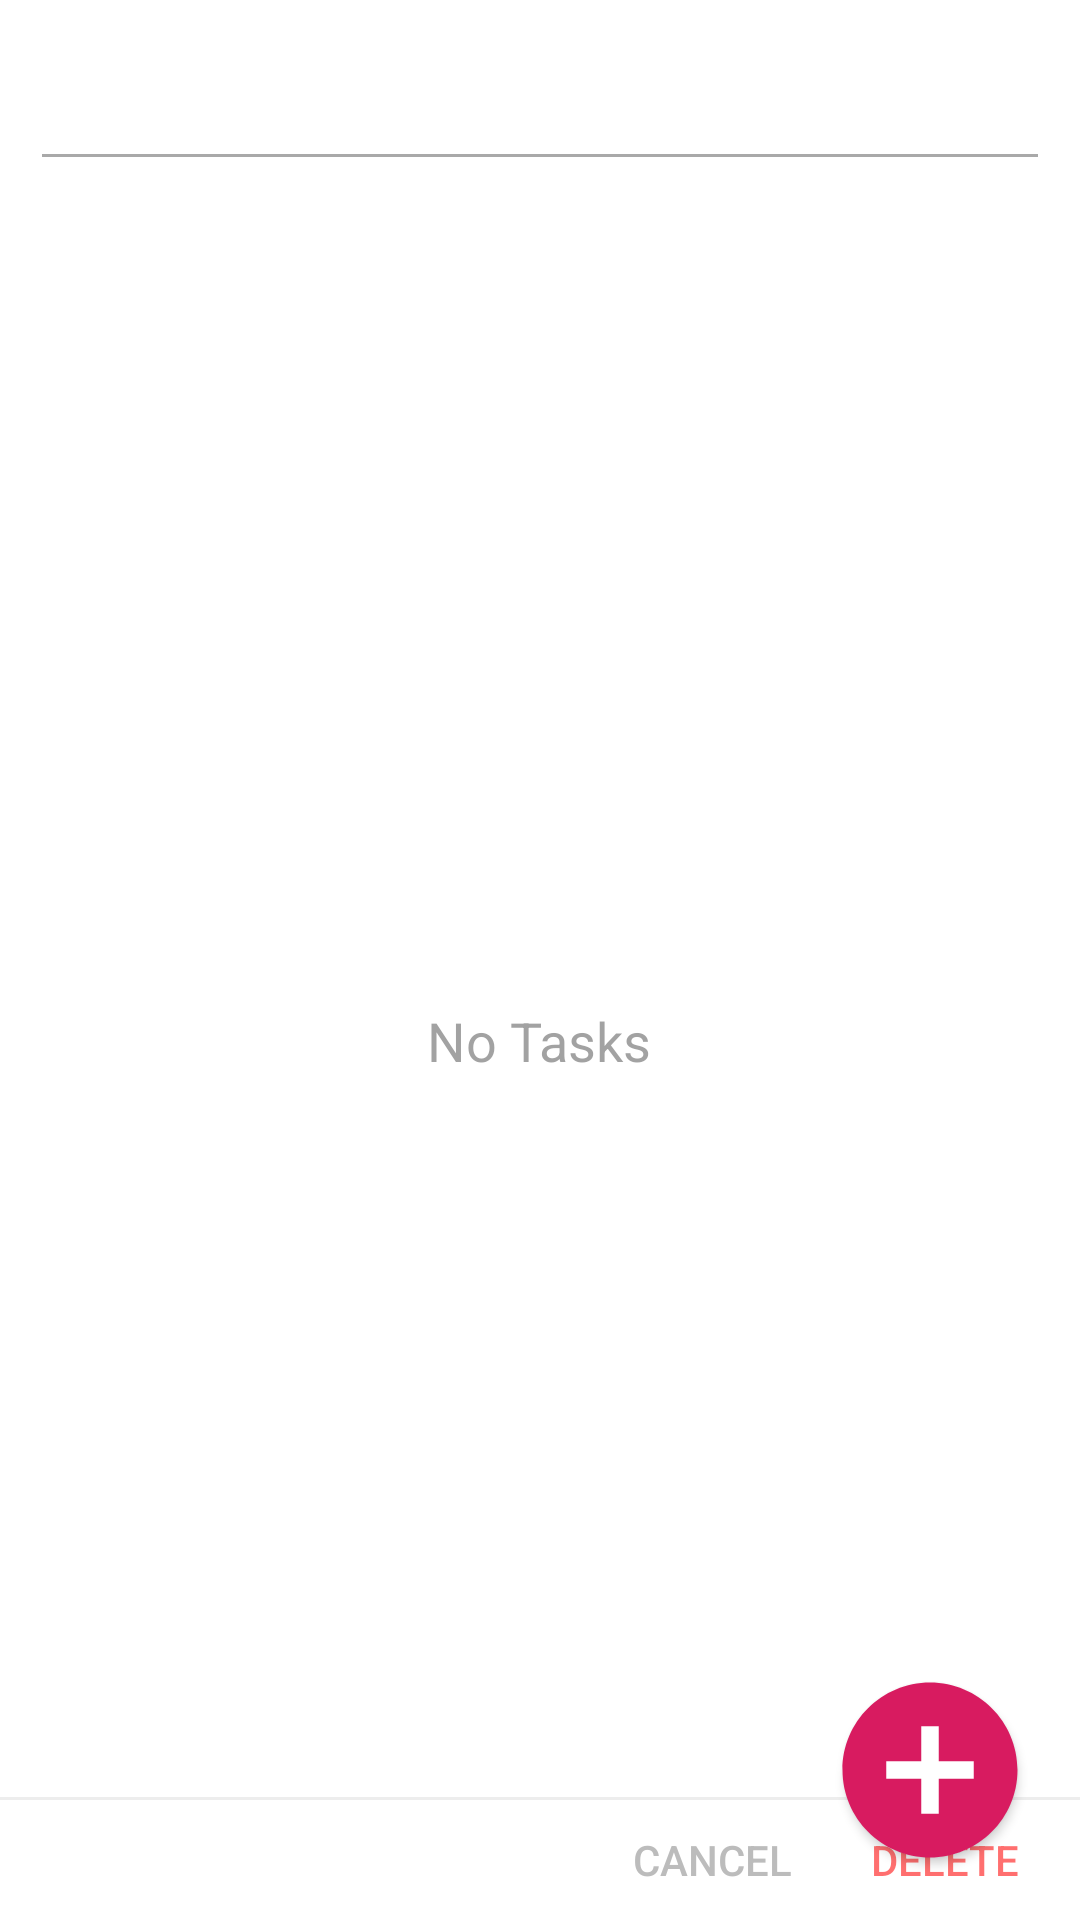

This screen was rendered from an Android layout file. Write that file and the resources it references.
<!-- AndroidManifest.xml: application theme AppTheme2 -->
<!-- res/layout/activity_main.xml -->
<?xml version="1.0" encoding="utf-8"?>
<RelativeLayout
    xmlns:android="http://schemas.android.com/apk/res/android"
    xmlns:tools="http://schemas.android.com/tools"
    xmlns:app="http://schemas.android.com/apk/res-auto"
    android:layout_width="match_parent"
    android:layout_height="match_parent"
    tools:context=".MainActivity"
    android:orientation="vertical"
    android:id="@+id/base">



    <RelativeLayout
    android:layout_width="match_parent"
    android:layout_height="match_parent"
        android:id="@+id/transitions_container2">

    <TextView
        android:layout_width="wrap_content"
        android:layout_height="wrap_content"
        android:id="@+id/taskshow"

        />
    <EditText
        android:layout_width="match_parent"
        android:layout_height="wrap_content"
        android:id="@+id/et"
        android:layout_marginLeft="10dp"
        android:layout_marginRight="10dp"
        android:layout_below="@id/taskshow"
        android:layout_marginBottom="10dp"/>








<LinearLayout
    android:layout_width="match_parent"
    android:layout_height="match_parent"
    android:orientation="horizontal"
    android:gravity="center"
    android:id="@+id/transitions_container"
    android:layout_below="@+id/et"
    android:layout_marginTop="-17dp"
    >
    <RelativeLayout
        android:layout_width="match_parent"
        android:layout_height="match_parent"
        android:id="@+id/notaskslayout"
        >
        <TextView
            android:layout_width="wrap_content"
            android:layout_height="wrap_content"
            android:id="@+id/notasks"
            android:text="@string/notasks"
            android:layout_centerInParent="true"
            android:textColor="#5A5A5A"
            android:textSize="18sp"/>

    </RelativeLayout>

    <android.support.v7.widget.RecyclerView
        android:id="@+id/my_recycler_view"
        android:layout_width="match_parent"
        android:layout_height="match_parent"

        android:scrollbars="vertical" />
</LinearLayout>

</RelativeLayout>
    <LinearLayout
        android:layout_width="wrap_content"
        android:layout_height="wrap_content"
        android:layout_alignParentBottom="true"
        android:orientation="vertical"
        >
        <View
            android:layout_width="wrap_content"
            android:layout_height="1dp"
            android:background="#DFDFDF"
            android:id="@+id/line"
            />
        <LinearLayout android:layout_width="fill_parent"
            android:layout_height="wrap_content"
            android:orientation="horizontal"
            android:gravity="right"
            android:background="#FFFFFF"
            >

            <Button android:layout_width="50dp"
                android:layout_height="30dp"

                android:onClick="done"
                android:text="@string/done"
                android:id="@+id/done"
                android:textColor="@color/colorPrimary"
                android:background="#FFFFFF"
                android:layout_margin="5dp"

                style="?android:attr/borderlessButtonStyle"
                />
            <Button android:layout_width="80dp"

                android:layout_height="30dp"
                android:text="@string/addtask"
                android:id="@+id/addtask"
                android:onClick="addTask"

                android:background="#FFFFFF"
                android:textColor="@color/colorAccent"
                android:layout_margin="5dp"
                style="?android:attr/borderlessButtonStyle"
                />


        </LinearLayout>
    </LinearLayout>
    <LinearLayout
        android:layout_width="wrap_content"
        android:layout_height="wrap_content"
        android:layout_alignParentBottom="true"
        android:orientation="vertical"
        android:id="@+id/deleteinterface"
        >
        <View
            android:layout_width="wrap_content"
            android:layout_height="1dp"
            android:background="#DFDFDF"
            android:id="@+id/line2"
            />
        <LinearLayout android:layout_width="fill_parent"
            android:layout_height="wrap_content"
            android:orientation="horizontal"
            android:gravity="right"
            android:background="#FFFFFF"
            >

            <Button android:layout_width="55dp"
                android:layout_height="30dp"

                android:onClick="cancelDelete"
                android:text="@string/cancel"
                android:id="@+id/cancel"
                android:textColor="#888888"
                android:background="#FFFFFF"
                android:layout_margin="5dp"

                style="?android:attr/borderlessButtonStyle"
                />
            <Button android:layout_width="80dp"

                android:layout_height="30dp"
                android:text="@string/deletet"
                android:id="@+id/deleter"
                android:onClick="delete"

                android:background="#FFFFFF"
                android:textColor="#ff0000"
                android:layout_margin="5dp"
                style="?android:attr/borderlessButtonStyle"
                />


        </LinearLayout>
    </LinearLayout>
    <View
        android:layout_width="match_parent"
        android:layout_height="match_parent"
        android:background="@drawable/old_view"
        android:id="@+id/oldfilter"
        />

    <Button android:layout_width="58dp"
        android:layout_height="58dp"
        android:id="@+id/attonu"
        android:background="@drawable/whitecircle"
        android:layout_alignParentBottom="true"
        android:layout_alignParentRight="true"
        android:layout_margin="21dp"

        />
    <Button android:layout_width="70dp"
        android:layout_height="70dp"
        android:onClick="addthing"
        android:id="@+id/atton"
        android:background="@drawable/ic_add_circle50"
        android:layout_alignParentBottom="true"
        android:layout_alignParentRight="true"
        android:layout_margin="15dp"

        />

</RelativeLayout>
<!-- resources referenced by this layout -->
<resources>
  <color name="colorAccent">#D81B60</color>
  <color name="colorPrimary">#008577</color>
  <!-- drawable ic_add_circle50 (drawable) -->
  <vector android:height="50dp" android:tint="#D81B60"
      android:viewportHeight="24.0" android:viewportWidth="24.0"
      android:width="50dp" xmlns:android="http://schemas.android.com/apk/res/android">
      <path android:fillColor="#FF000000" android:pathData="M12,2C6.48,2 2,6.48 2,12s4.48,10 10,10 10,-4.48 10,-10S17.52,2 12,2zM17,13h-4v4h-2v-4L7,13v-2h4L11,7h2v4h4v2z"/>
  
  </vector>
  <!-- drawable old_view (drawable) -->
  <shape xmlns:android="http://schemas.android.com/apk/res/android"
      android:shape="rectangle" >
  
      <solid
          android:width="2dp"
          android:color="#6FFFFFFF"
          />
  
  </shape>
  <!-- drawable whitecircle (drawable) -->
  <?xml version="1.0" encoding="utf-8"?>
  <shape xmlns:android="http://schemas.android.com/apk/res/android" android:shape="oval">
  
      <size android:width="@dimen/dim_16dp" android:height="@dimen/dim_16dp" />
      <solid android:color="#fff" />
  </shape>
  <string name="addtask">Add Task</string>
  <string name="cancel">Cancel</string>
  <string name="deletet">delete</string>
  <string name="done">Done</string>
  <string name="notasks">No Tasks</string>
  <style name="AppTheme2" parent="Theme.AppCompat.Light.DarkActionBar">
          
          <item name="actionBarTheme">@style/MyActionBar2</item>
          <item name="android:background">@color/white</item>
          <item name="colorPrimary">@color/colorLightPrimary</item>
          <item name="colorPrimaryDark">@color/colorLightPrimary</item>
          <item name="colorAccent">@color/colorLightAccent</item>
      </style>
  <dimen name="dim_16dp">45dp</dimen>
  <style name="MyActionBar2" parent="@style/Widget.AppCompat.ActionBar">
          <item name="android:titleTextStyle">@style/MyActionBarTitleText</item>
          <item name="android:textColorPrimary">@color/grey</item>
          <item name="android:background">@color/colorLightPrimary </item>
          
          <item name="titleTextStyle">@style/MyActionBarTitleText</item>
      </style>
  <color name="white">#ffffff</color>
  <color name="colorLightPrimary">#F5E2E2</color>
  <color name="colorLightAccent">#FF9696</color>
  <style name="MyActionBarTitleText" parent="@style/TextAppearance.AppCompat.Widget.ActionBar.Title">
          <item name="android:textColor">@color/white</item>
          
      </style>
  <color name="grey">#ACACAC</color>
</resources>
